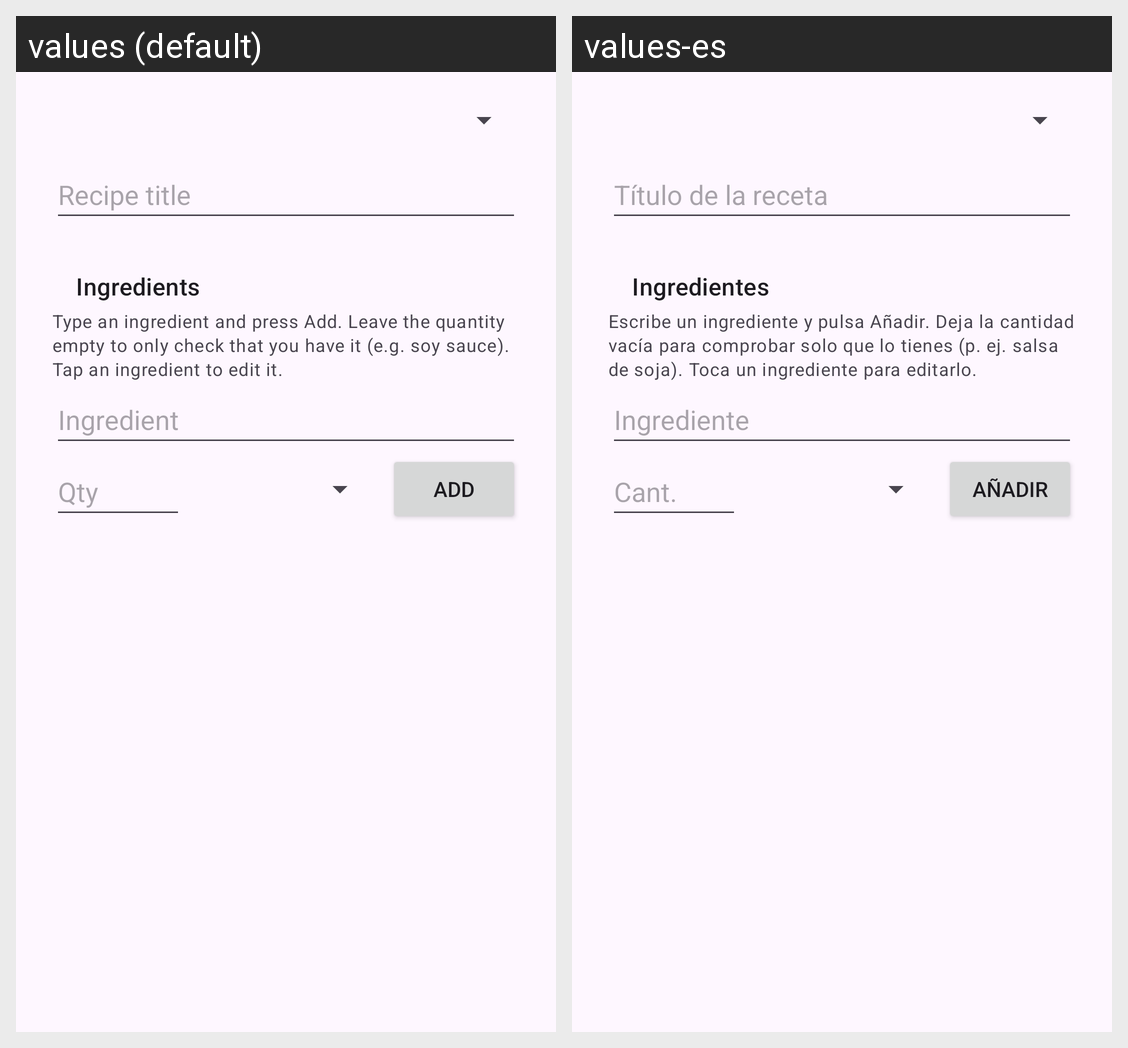

For this localized Android screen grid, give each drawn string resource with its value in every locale shown.
Android screen res/layout/dialog_add_meal.xml rendered under 2 locales, left to right: values (default), values-es. Device: Nexus 5 (rendered at 1080×1920; each locale shown at half size, 540×960, under a caption strip naming it); theme Theme.CP470GroupProject.
Strings drawn on this screen, with the default value and each locale's value (text and hints the layout hard-codes, and strings that could not be matched under every locale, appear in the picture but are not listed):

planner_hint_title
  values: Recipe title
  values-es: Título de la receta

planner_ingredients_title
  values: Ingredients
  values-es: Ingredientes

planner_ingredients_help
  values: Type an ingredient and press Add. Leave the quantity empty to only check that you have it (e.g. soy sauce). Tap an ingredient to edit it.
  values-es: Escribe un ingrediente y pulsa Añadir. Deja la cantidad vacía para comprobar solo que lo tienes (p. ej. salsa de soja). Toca un ingrediente para editarlo.

planner_hint_ing_name
  values: Ingredient
  values-es: Ingrediente

shopping_hint_qty
  values: Qty
  values-es: Cant.

shopping_action_add
  values: Add
  values-es: Añadir
